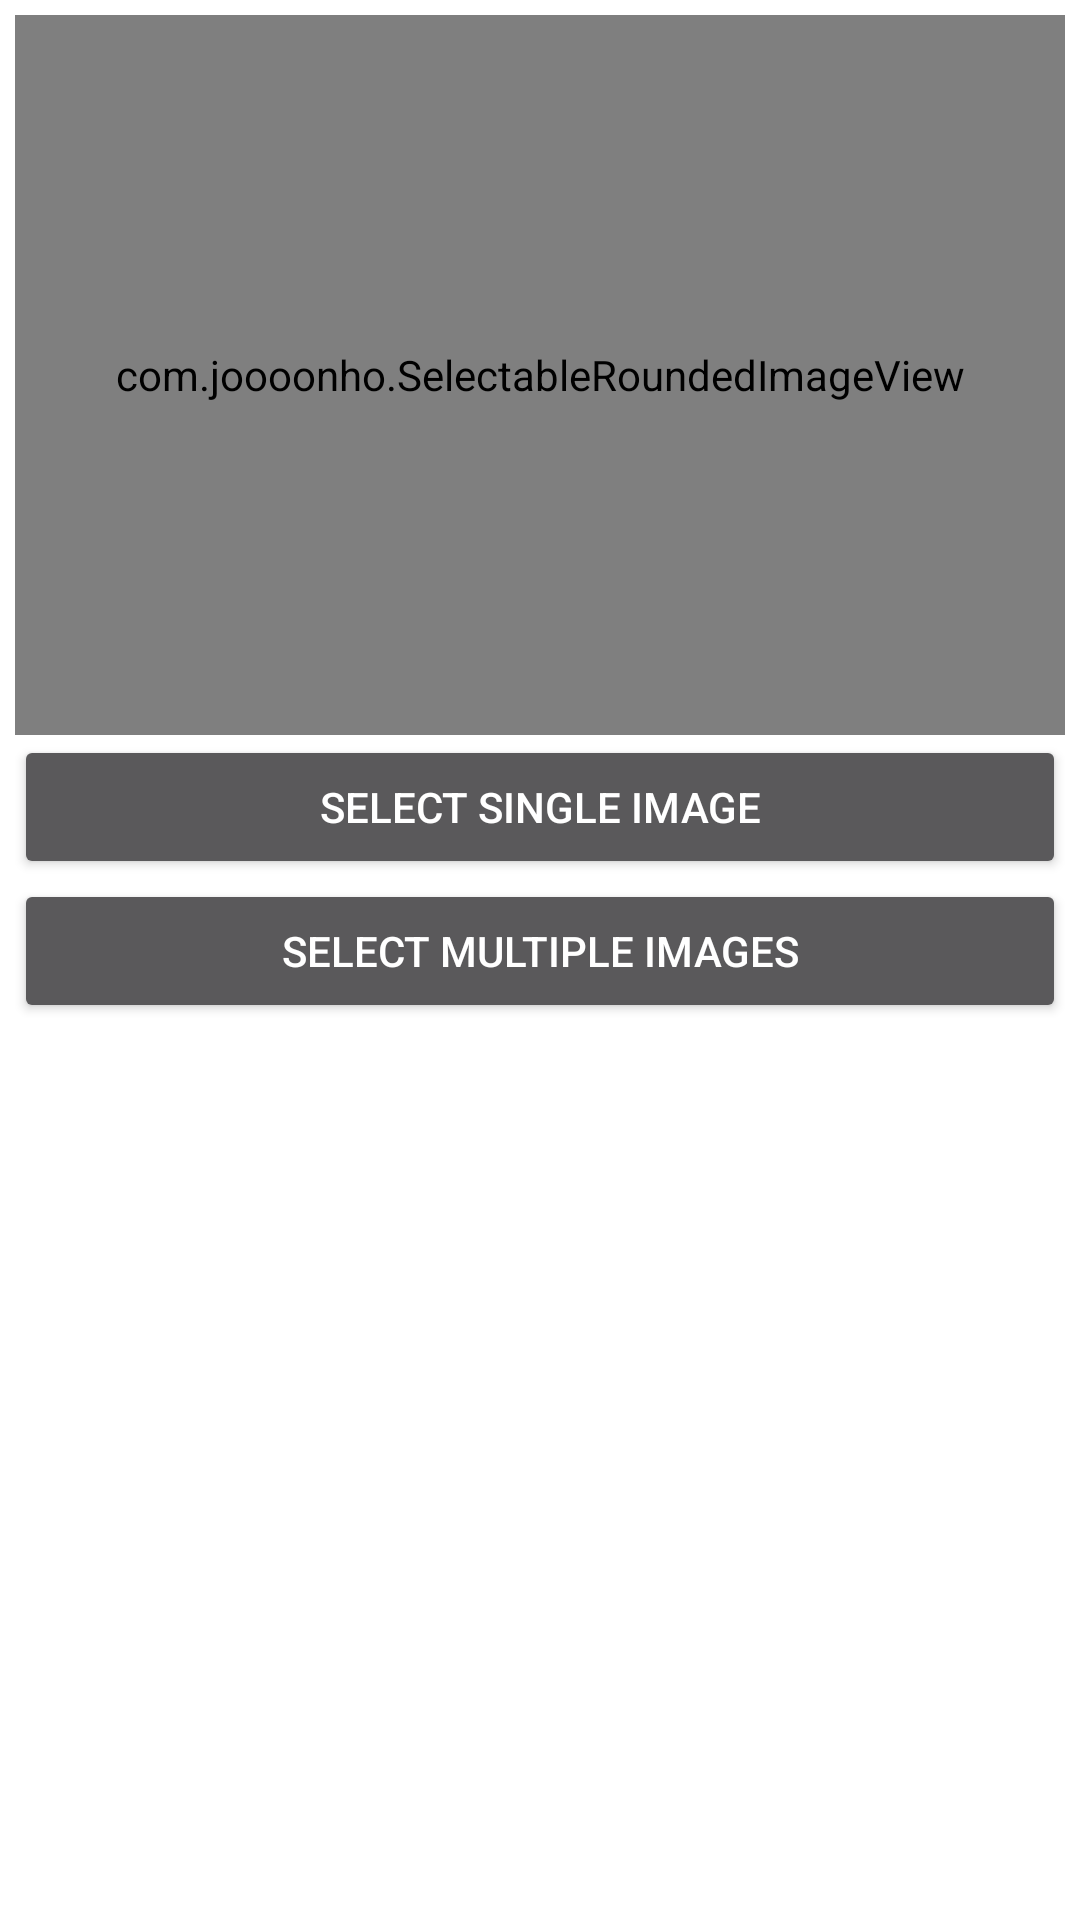

Layout XML and referenced resources for this Android screen:
<!-- AndroidManifest.xml: application theme Theme -->
<!-- res/layout/activity_image_selecter.xml -->
<?xml version="1.0" encoding="utf-8"?>
<ScrollView xmlns:android="http://schemas.android.com/apk/res/android"
    android:layout_width="fill_parent"
    android:layout_height="fill_parent"
    android:background="@android:color/white" >

    <LinearLayout
        android:layout_width="fill_parent"
        android:layout_height="wrap_content"
        android:orientation="vertical"
        android:gravity="center_horizontal"
        android:padding="5dp" >





        <com.joooonho.SelectableRoundedImageView
            xmlns:app="http://schemas.android.com/apk/res-auto"
            android:id="@+id/image3"
            android:src="@drawable/add_image_icon"
            android:layout_width="match_parent"
            android:layout_height="240dp" />

        <RelativeLayout xmlns:android="http://schemas.android.com/apk/res/android"
            xmlns:tools="http://schemas.android.com/tools" android:layout_width="match_parent"
            android:layout_height="match_parent" android:paddingLeft="@dimen/activity_horizontal_margin"
            android:paddingRight="@dimen/activity_horizontal_margin"
            android:paddingTop="@dimen/activity_vertical_margin"
            android:paddingBottom="@dimen/activity_vertical_margin" tools:context=".MainActivity">



            <Button
                android:id="@+id/btn_pick_single_image"
                android:layout_width="match_parent"
                android:layout_height="wrap_content"

                android:text="@string/lbl_pick_single_image"
                />

            <Button
                android:id="@+id/btn_pick_multiple_images"
                android:layout_width="match_parent"
                android:layout_height="wrap_content"
                android:layout_below="@+id/btn_pick_single_image"
                android:text="@string/lbl_pick_multiple_image"
                />

        </RelativeLayout>
    </LinearLayout>

</ScrollView>
<!-- resources referenced by this layout -->
<resources>
  <!-- drawable add_image_icon: png bitmap (drawable, 7464 bytes) -->
  <string name="lbl_pick_multiple_image">Select multiple images</string>
  <string name="lbl_pick_single_image">Select single image</string>
  <style name="Theme" parent="Theme.Base" />
  <style name="Theme.Base" parent="Theme.AppCompat.NoActionBar">
          <item name="colorPrimary">@color/primary</item>
          <item name="colorPrimaryDark">@color/primary_dark</item>
          <item name="colorAccent">@color/primary</item>
          <item name="android:textViewStyle">@style/theme_textview_style</item>
          <item name="windowActionBar">false</item>
          <item name="android:windowNoTitle">true</item>
  
      </style>
  <color name="primary">#E91E63</color>
  <color name="primary_dark">#C2185B</color>
  <style name="theme_textview_style" parent="@android:style/Widget.Holo.Light.TextView">
          <item name="android:textColor">@color/pink</item>
      </style>
  <color name="pink">#e91e63</color>
</resources>
